Labelled photos from "ROI", an image-classification folder in Raihan-Moosa/Brain-Tumor-MRI-Classification-ACML-. The possible labels are: glioma, meningioma, no tumor, pituitary tumor.

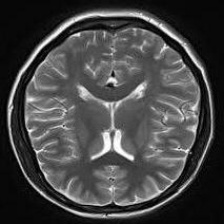
Label: no tumor

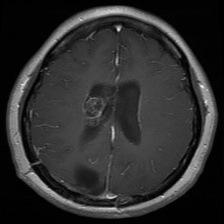
Label: glioma

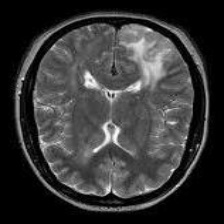
Label: no tumor

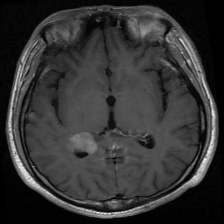
Label: meningioma

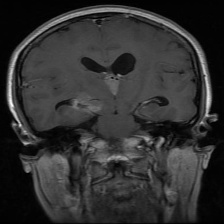
Label: glioma

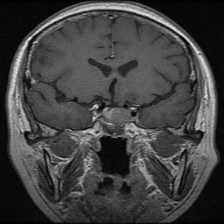
Label: pituitary tumor
